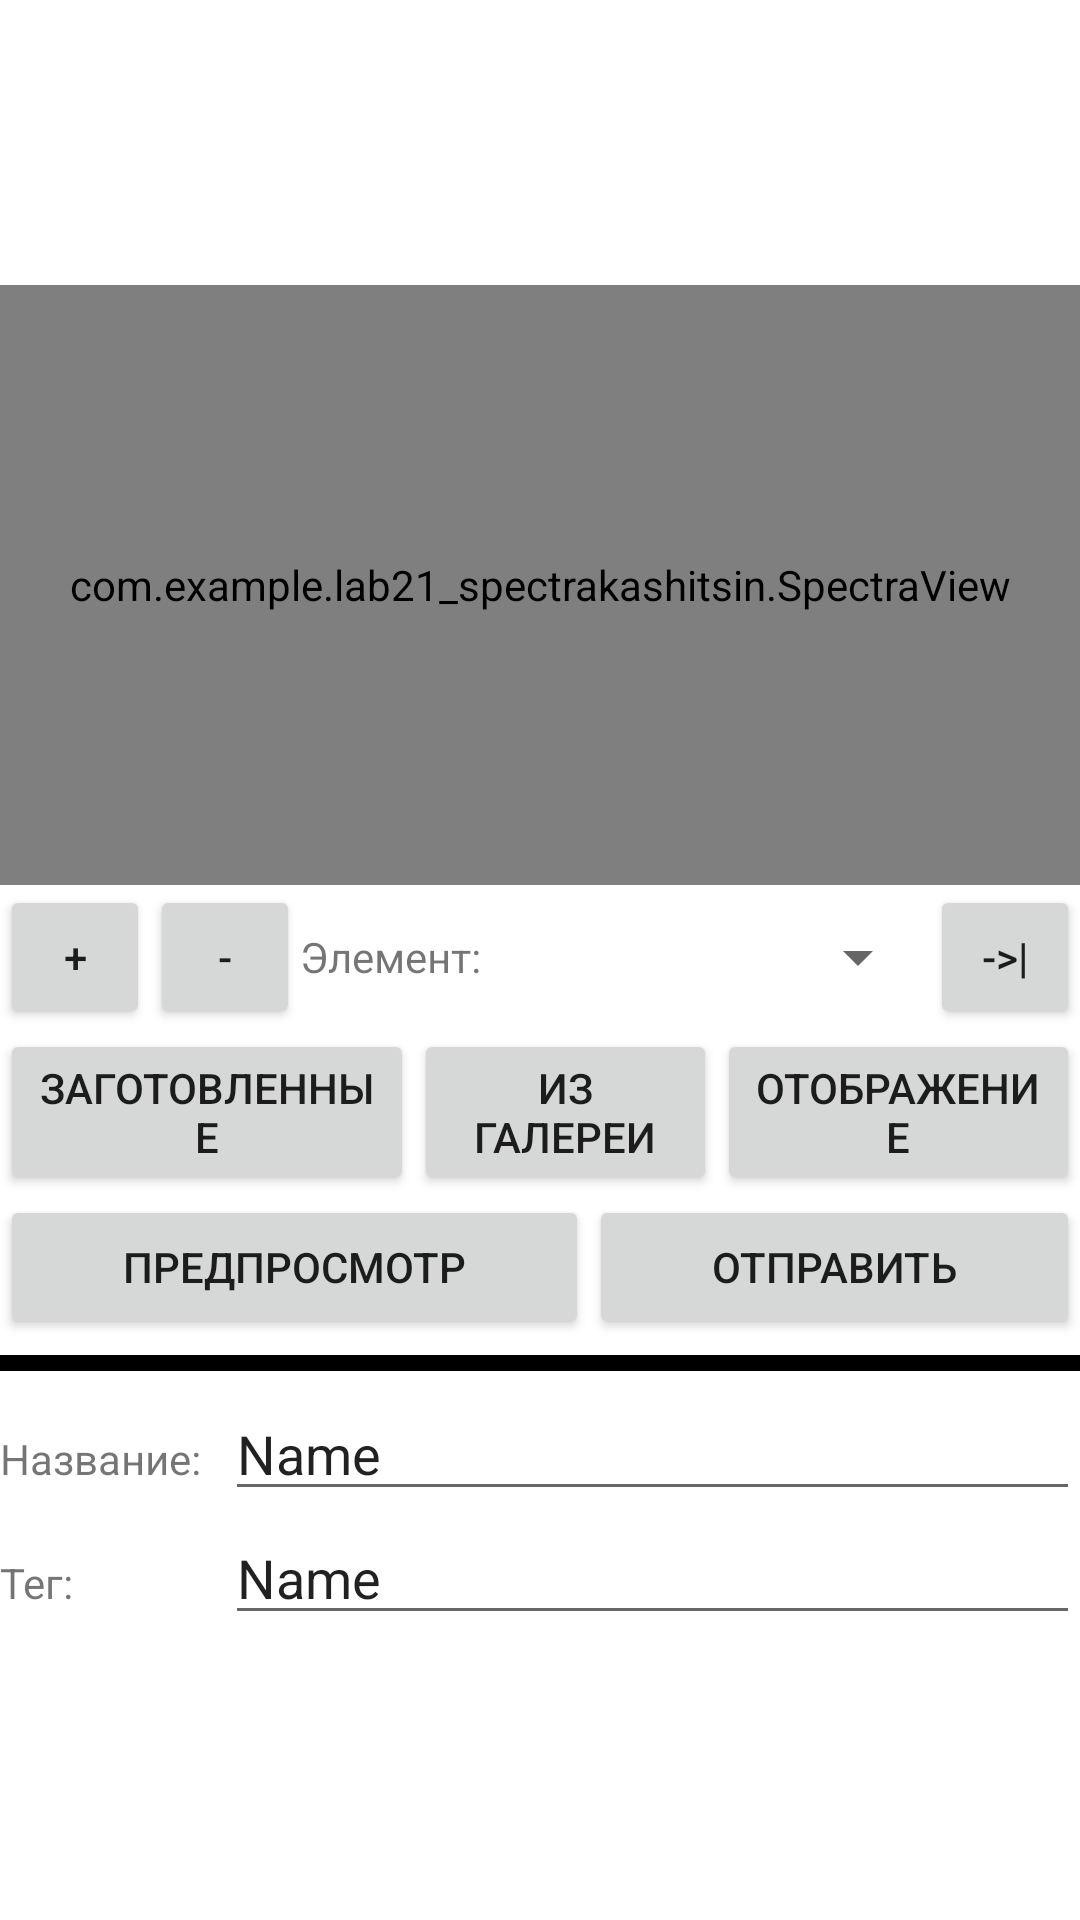

Reconstruct the res/layout file that produces this screen, plus the resources it refers to.
<!-- AndroidManifest.xml: application theme Theme.Lab21SpectraKashitsin -->
<!-- res/layout/activity_send_experiment.xml -->
<?xml version="1.0" encoding="utf-8"?>
<LinearLayout xmlns:android="http://schemas.android.com/apk/res/android"
    xmlns:app="http://schemas.android.com/apk/res-auto"
    xmlns:tools="http://schemas.android.com/tools"
    android:id="@+id/layoutSendExperiment"
    android:layout_width="match_parent"
    android:layout_height="match_parent"
    android:gravity="center"
    android:orientation="vertical"
    tools:context=".SendExperimentActivity">

    <com.example.lab21_spectrakashitsin.SpectraView
        android:id="@+id/spectraSendView"
        android:layout_width="match_parent"
        android:layout_height="200dp"
        android:orientation="horizontal"

        />

    <LinearLayout
        android:id="@+id/layoutSpectraSendCtrl"
        android:layout_width="match_parent"
        android:layout_height="wrap_content"
        android:orientation="horizontal">

        <Button
            android:id="@+id/buttonSendZoomIn"
            style="@style/Widget.AppCompat.Button"
            android:layout_width="50dp"
            android:layout_height="wrap_content"
            android:onClick="zoomIn"
            android:text="@string/zoomIn" />

        <Button
            android:id="@+id/buttonSendZoomOut"
            style="@style/Widget.AppCompat.Button"
            android:layout_width="50dp"
            android:layout_height="wrap_content"
            android:onClick="zoomOut"
            android:text="@string/zoomOut" />

        <TextView
            android:id="@+id/textViewSendElement"
            android:layout_width="wrap_content"
            android:layout_height="wrap_content"
            android:text="@string/element" />

        <Spinner
            android:id="@+id/spinnerSendElements"
            android:layout_width="0dp"
            android:layout_height="match_parent"
            android:layout_weight="1"
            tools:ignore="SpeakableTextPresentCheck" />

        <Button
            android:id="@+id/buttonSendLoadElement"
            style="@style/Widget.AppCompat.Button"
            android:layout_width="50dp"
            android:layout_height="wrap_content"
            android:onClick="onElementLoad"
            android:text="@string/load" />
    </LinearLayout>

    <LinearLayout
        android:id="@+id/layoutImageSet"
        android:layout_width="match_parent"
        android:layout_height="wrap_content"
        android:orientation="horizontal">

        <Button
            android:id="@+id/buttonTakeFromAssets"
            style="@style/Widget.AppCompat.Button"
            android:layout_width="wrap_content"
            android:layout_height="wrap_content"
            android:layout_weight="1"
            android:onClick="loadFromAssets"
            android:text="@string/already" />

        <Button
            android:id="@+id/buttonTakeFromFile"
            style="@style/Widget.AppCompat.Button"
            android:layout_width="wrap_content"
            android:layout_height="wrap_content"
            android:layout_weight="1"
            android:onClick="loadFromGallery"
            android:text="@string/from_gallery" />

        <Button
            android:id="@+id/buttonDisplay"
            style="@style/Widget.AppCompat.Button"
            android:layout_width="wrap_content"
            android:layout_height="wrap_content"
            android:layout_weight="1"
            android:onClick="onShowDisplayDialog"
            android:text="@string/display" />

    </LinearLayout>

    <LinearLayout
        android:id="@+id/layoutImageSend"
        android:layout_width="match_parent"
        android:layout_height="wrap_content"
        android:orientation="horizontal">

        <Button
            android:id="@+id/buttonPreview"
            style="@style/Widget.AppCompat.Button"
            android:layout_width="wrap_content"
            android:layout_height="wrap_content"
            android:layout_weight="1"
            android:onClick="onPreview"
            android:text="@string/preview" />

        <Button
            android:id="@+id/buttonSend"
            style="@style/Widget.AppCompat.Button"
            android:layout_width="wrap_content"
            android:layout_height="wrap_content"
            android:layout_weight="1"
            android:onClick="onSaveImage"
            android:text="@string/send" />
    </LinearLayout>

    <ImageView
        android:id="@+id/imagePreview"
        android:layout_width="match_parent"
        android:layout_height="wrap_content"
        android:contentDescription="@string/name"
        app:srcCompat="@drawable/noimage" />

    <LinearLayout
        android:id="@+id/layoutInputNote"
        android:layout_width="match_parent"
        android:layout_height="wrap_content"
        android:orientation="horizontal">

        <TextView
            android:id="@+id/textViewSendNote"
            android:layout_width="0dp"
            android:layout_height="wrap_content"
            android:layout_weight="1"
            android:text="@string/note" />

        <EditText
            android:id="@+id/inputNote"
            android:layout_width="wrap_content"
            android:layout_height="wrap_content"
            android:layout_weight="1"
            android:ems="10"
            android:inputType="textPersonName"
            android:text="@string/name"
            tools:ignore="TouchTargetSizeCheck,DuplicateSpeakableTextCheck"
            android:importantForAutofill="no" />
    </LinearLayout>

    <LinearLayout
        android:id="@+id/layoutInputTag"
        android:layout_width="match_parent"
        android:layout_height="wrap_content"
        android:orientation="horizontal">

        <TextView
            android:id="@+id/textViewSendTag"
            android:layout_width="0dp"
            android:layout_height="wrap_content"
            android:layout_weight="1"
            android:text="@string/tag" />

        <EditText
            android:id="@+id/inputTag"
            android:layout_width="wrap_content"
            android:layout_height="wrap_content"
            android:layout_weight="1"
            android:ems="10"
            android:inputType="textPersonName"
            android:text="@string/name"
            tools:ignore="TouchTargetSizeCheck"
            android:importantForAutofill="no" />
    </LinearLayout>

</LinearLayout>
<!-- resources referenced by this layout -->
<resources>
  <!-- drawable noimage: jpg bitmap (drawable, 8268 bytes) -->
  <string name="already">Заготовленные</string>
  <string name="display">Отображение</string>
  <string name="element">Элемент:</string>
  <string name="from_gallery">Из галереи</string>
  <string name="load">-&gt;|</string>
  <string name="name">Name</string>
  <string name="note">Название:</string>
  <string name="preview">Предпросмотр</string>
  <string name="send">Отправить</string>
  <string name="tag">Тег:</string>
  <string name="zoomIn">+</string>
  <string name="zoomOut">-</string>
  <style name="Theme.Lab21SpectraKashitsin" parent="Theme.MaterialComponents.DayNight.DarkActionBar">
          
          <item name="colorPrimary">@color/purple_500</item>
          <item name="colorPrimaryVariant">@color/purple_700</item>
          <item name="colorOnPrimary">@color/white</item>
          
          <item name="colorSecondary">@color/teal_200</item>
          <item name="colorSecondaryVariant">@color/teal_700</item>
          <item name="colorOnSecondary">@color/black</item>
          
          <item name="android:statusBarColor" tools:targetApi="l">?attr/colorPrimaryVariant</item>
          
      </style>
  <!-- not gathered from this repository: default colours our renderer supplied (Android Studio template values) -->
  <color name="purple_500">#FF6200EE</color>
  <color name="purple_700">#FF3700B3</color>
  <color name="teal_200">#FF03DAC5</color>
  <color name="teal_700">#FF018786</color>
  <color name="black">#FF000000</color>
  <color name="white">#FFFFFFFF</color>
</resources>
